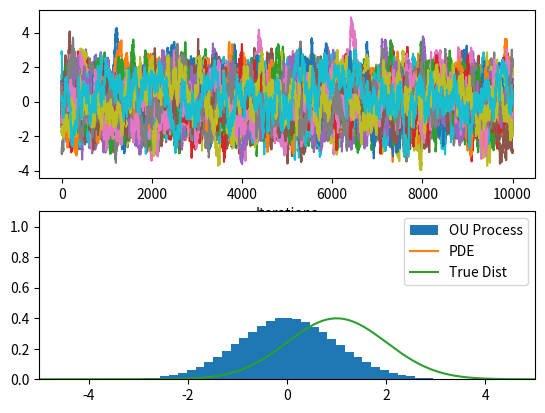

The script that saved this image:
import numpy as np
from numpy.random import normal, uniform

from scipy import sparse
import scipy.stats as stats

import matplotlib.pyplot as plt
import matplotlib.animation as animation
from pandas import * #For visualising arrays easily
import warnings
#######################################
# PDE Approximation

def make_operators(domain_size, space_mesh):
    M, N = domain_size, space_mesh
    dv = 2*M / (N-1)
    assert dv>=0 and dv <= 0.5, "Refine the mesh"
    v = np.arange(-M, M+dv/2, dv)

    _v = np.append(-v[1:-1], [0])
    advection =  (1/dv) * (np.diag(np.append([0], _v)) - np.diag(np.array(_v), k=1) )
    interaction = (1/dv) * (-np.eye(N) +  np.diag(np.ones(N-1), k = 1))
    interaction[0,0] = 0
    interaction[:,-1] = 0
    diffusion = (1/(dv**2)) * (-2*np.eye(N) + np.diag(np.ones(N-1), k = -1) + np.diag(np.ones(N-1), k = 1))
    diffusion[0, 0] = -1/(dv**2)
    diffusion[-1, -1] = -1/(dv**2)

    adv = sparse.csr_matrix(advection)
    interaction = sparse.csr_matrix(interaction)
    diff = sparse.csr_matrix(diffusion)

    return v, adv, interaction, diff


def solve_advDif(D, dt, T_end, adv, interaction, diff, v, cont_init_dist):
    t=np.arange(0, T_end, dt)
    N=len(v)

    h = np.zeros((N, len(t)))
    dv= v[1] - v[0]
    if (D * dt)/(dv**2) >= 1/2:
        warnings.warn('Method may be unstable, refine parameters\n D*dt/(dv**2) = {}'.format((D * dt)/(dv**2)))
    # Setting Initial condition
    h[:, 0] = cont_init_dist(v)

    def herding_fun(u, beta):
        assert beta >= 0 , 'Beta must be greater than 0'
        herd = (u + beta * np.sign(u))/ (1 + beta)
        return herd

    def mean_in_range(v, h):
        return sum(v*h)/len(v)


    for j in range(1, len(t)):
        #M = mean_in_range(v, h[:,j-1])
        M = np.mean(h[:,j-1])
        G = herding_fun(M, 1)
        if j%(10**3) == 0:
            print('M is {}, herd fun is {}'.format(M,G))
        A = np.eye(N) - 0.5 * dt * (adv - G * interaction + D * diff)
        b = h[:,j-1] + 0.5* dt * (adv - G * interaction + D * diff) * h[:,j-1]
        h[:,j] = np.linalg.solve(A, b)

    return t, v, h



#################################END of PDE ###################################

#Simulate Particle Model
def OU_process(particles = 50, iterations = 10**2, diffusion = 1, dt = 0.01, disc_init_dist = uniform(size = 50)):
    x = disc_init_dist
    traj = np.zeros((particles, iterations))
    traj[:,0] = x
    for i in range(1,iterations):
        x = x - x*dt + np.sqrt(2*diffusion*dt) * normal(size = particles)
        traj[:,i] = x
    return traj

##################### END of Particle Model #########################################

particles = 50
iterations = 10**4
D=1
T_end = 10
dt = 0.001
domain_size = 5
space_mesh = 224

#Initial Distributions
cont_indicator = lambda x: np.array([int(i>=-1 and i<=0) for i in x])
disc_indicator = uniform(low = -1, high=0, size = particles)

cont_normal = lambda x: stats.norm.pdf(x, loc = 1, scale = 1)
disc_normal = normal(loc = 0, scale = 1, size = particles)


cont_init_dist = cont_indicator
disc_init_dist = disc_indicator

print('\n####### Solving PDE #########\n' + '#'*39)
print(' Diffusion Coefficient: {:s}'.format(str(D)))
print(' On interval: [-{}, {}]'.format(domain_size, domain_size))
print(' PARAMETERS:')
for p in [('Terminal time', T_end), ('Time Step', dt) , ('Space Mesh Points', space_mesh)]:
    print('  ' + '{:>22}:   {:s}'.format(*map(str,p)))
print('#'*39 + '\n')

v, adv, interaction, diff = make_operators(domain_size, space_mesh)
t, v, h = solve_advDif(D, dt, T_end, adv, interaction, diff, v, cont_init_dist)


print('\n####### Solving Particle Model #########\n' + '#'*39)
print(' Diffusion Coefficient: {:s}'.format(str(D)))
print(' On interval: [-{}, {}]'.format(domain_size, domain_size))
print(' PARAMETERS:')
for p in [('Particles', particles), ('Iterations', iterations) ]:
    print('  ' + '{:>22}:   {:s}'.format(*map(str,p)))
print('#'*39 + '\n')

traj = OU_process(particles, iterations, diffusion = D, disc_init_dist = disc_normal)

#Plots
fig, ax = plt.subplots(2,1)
ax[0].plot(traj.T)

ax[0].set_xlabel('Iterations')

n, bins, patches = ax[1].hist(traj.flatten(), bins=50, density = True, label= 'OU Process')

ax[1].set_ylim(0,1.1)
ax[1].set_xlim(-domain_size, domain_size)

line, = ax[1].plot(v, h[:, 0], label = 'PDE')

mu = 1
sigma = np.sqrt(D)
#x = np.linspace(mu - 3*sigma, mu + 3*sigma, 100)
ax[1].plot(v, stats.norm.pdf(v, mu, sigma), label = 'True Dist')
ax[1].legend()

def init():  # only required for blitting to give a clean slate.
    line.set_ydata([np.nan] * len(v))
    return line,

def animate(i):
    line.set_ydata(h[:, i-1])  # update the data
    return line,

ani = animation.FuncAnimation(fig, animate, interval = 5, blit=True, init_func=init, save_count=50, repeat_delay = 100)

plt.show()
